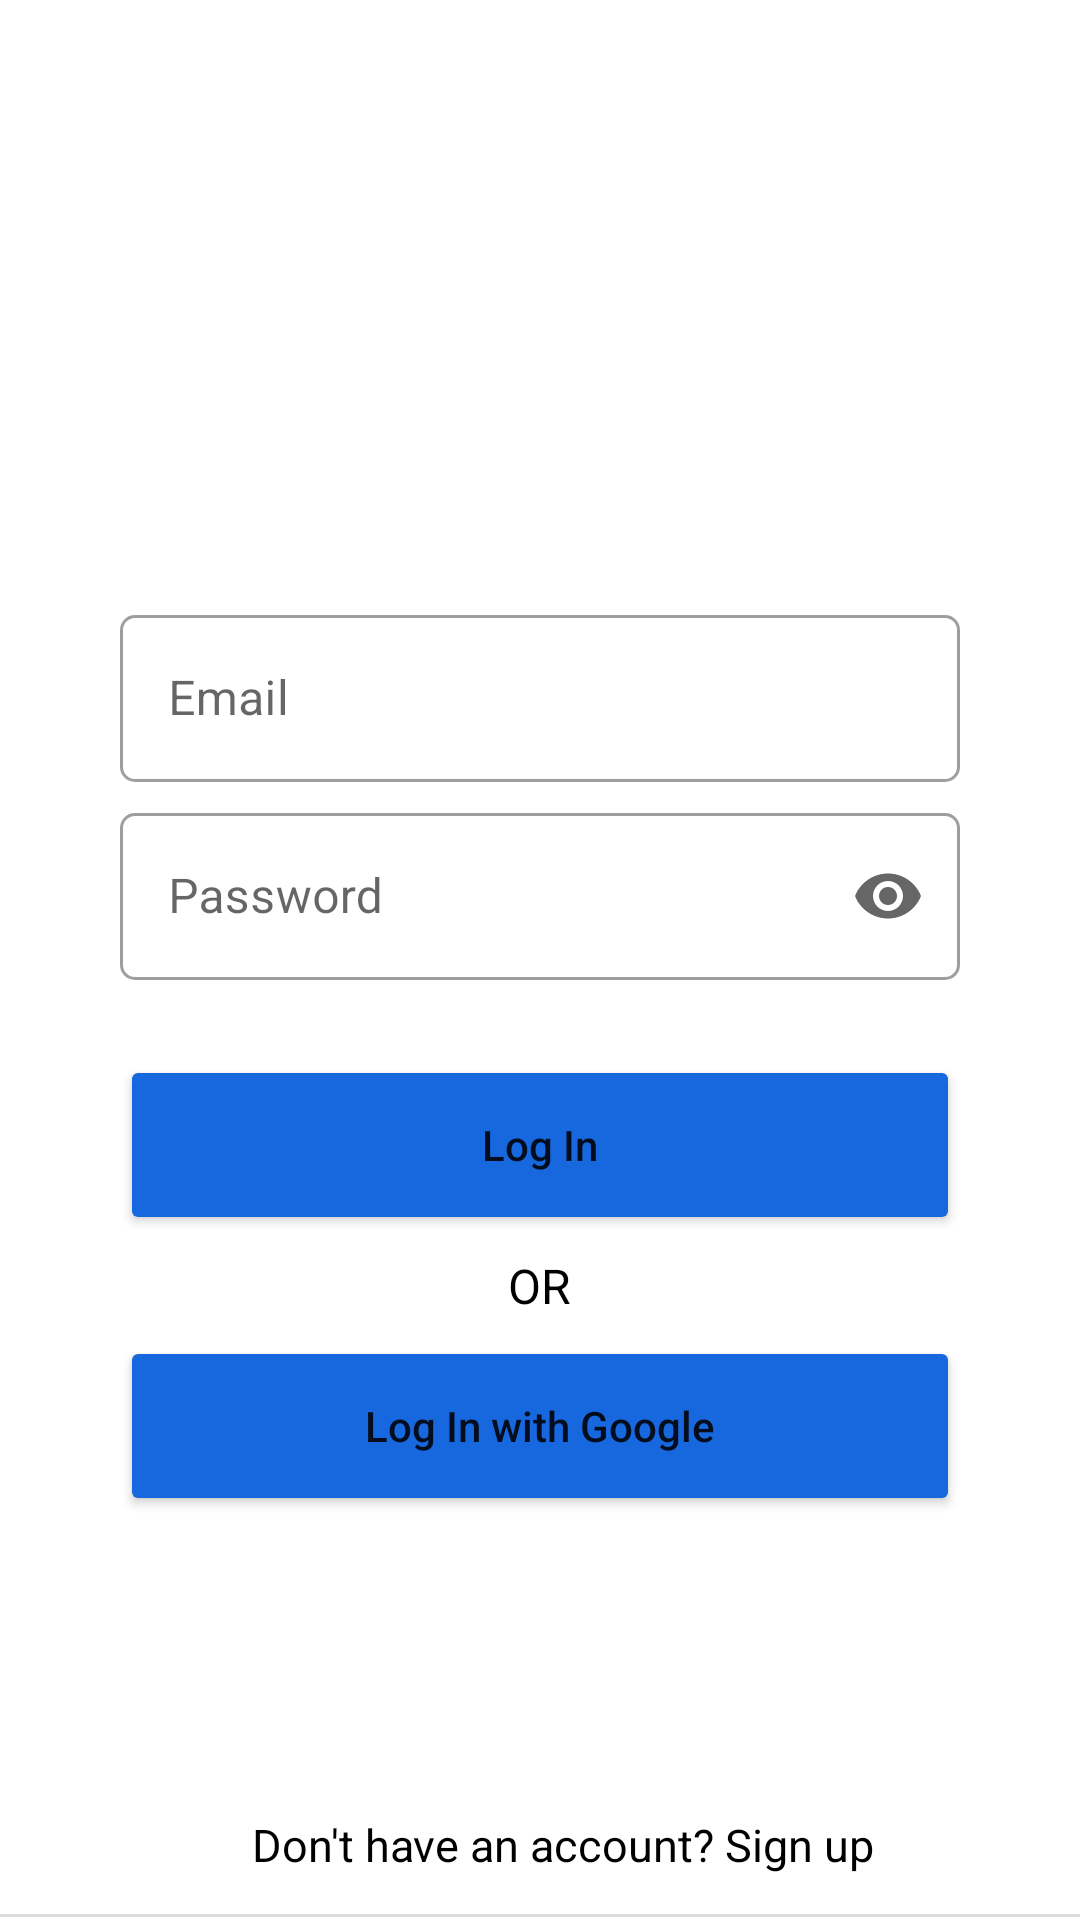

Reconstruct the res/layout file that produces this screen, plus the resources it refers to.
<!-- AndroidManifest.xml: application theme Theme.InstagramClone -->
<!-- res/layout/activity_login.xml -->
<?xml version="1.0" encoding="utf-8"?>
<RelativeLayout xmlns:android="http://schemas.android.com/apk/res/android"
    xmlns:app="http://schemas.android.com/apk/res-auto"
    xmlns:tools="http://schemas.android.com/tools"
    android:layout_width="match_parent"
    android:layout_height="wrap_content"
    tools:context=".view.activity.LoginActivity">

    

    <RelativeLayout
        android:id="@+id/loginTop"
        android:layout_width="match_parent"
        android:layout_height="wrap_content">


        <LinearLayout
            android:padding="20dp"
            android:orientation="vertical"
            android:gravity="center"
            android:layout_width="match_parent"
            android:layout_height="match_parent">

            <ImageView
                android:layout_width="300dp"
                android:src="@drawable/instagram_text"
                android:layout_height="70dp">

            </ImageView>

            <LinearLayout
                android:orientation="vertical"
                android:layout_marginTop="15sp"
                android:layout_width="match_parent"
                android:layout_height="wrap_content">

                <com.google.android.material.textfield.TextInputLayout
                    android:layout_width="match_parent"
                    android:layout_height="wrap_content"
                    android:hint="Email"
                    app:boxBackgroundMode="outline"
                    style="@style/Widget.MaterialComponents.TextInputLayout.OutlinedBox"
                    android:layout_marginHorizontal="20dp"
                    app:boxCornerRadiusBottomEnd="5dp"
                    app:boxCornerRadiusBottomStart="5dp"
                    app:boxCornerRadiusTopEnd="5dp"
                    app:boxCornerRadiusTopStart="5dp"
                    app:endIconMode="clear_text"
                    android:layout_marginBottom="5dp"
                    >

                    <com.google.android.material.textfield.TextInputEditText
                        android:id="@+id/loginEmailEditTextId"
                        android:layout_width="match_parent"
                        android:layout_height="wrap_content"
                        android:inputType="textEmailAddress"
                        />

                </com.google.android.material.textfield.TextInputLayout>


                <com.google.android.material.textfield.TextInputLayout
                    android:layout_width="match_parent"
                    android:layout_height="wrap_content"
                    android:hint="Password"
                    app:boxBackgroundMode="outline"
                    style="@style/Widget.MaterialComponents.TextInputLayout.OutlinedBox"
                    android:layout_marginHorizontal="20dp"
                    app:boxCornerRadiusBottomEnd="5dp"
                    app:boxCornerRadiusBottomStart="5dp"
                    app:boxCornerRadiusTopEnd="5dp"
                    app:boxCornerRadiusTopStart="5dp"
                    app:endIconMode="password_toggle"
                    >

                    <com.google.android.material.textfield.TextInputEditText
                        android:id="@+id/loginPasswordEditTextId"
                        android:layout_width="match_parent"
                        android:layout_height="wrap_content"
                        android:inputType="textPassword"
                        />

                </com.google.android.material.textfield.TextInputLayout>


            </LinearLayout>

            <LinearLayout
                android:layout_marginTop="5dp"
                android:padding="20dp"
                android:orientation="vertical"
                android:layout_width="match_parent"
                android:layout_height="wrap_content">

                <Button
                    android:text="Log In"
                    android:id="@+id/loginButtonId"
                    android:textAllCaps="false"
                    android:backgroundTint="@color/dark_blue"
                    android:layout_width="match_parent"
                    android:layout_height="60dp">
                </Button>

                <TextView
                    android:text="OR"
                    android:textColor="@color/black"
                    android:textSize="16sp"
                    android:layout_marginTop="6dp"
                    android:layout_marginBottom="6dp"
                    android:layout_gravity="center_horizontal"
                    android:layout_width="wrap_content"
                    android:layout_height="wrap_content">

                </TextView>

                <Button
                    android:text="Log In with Google"
                    android:id="@+id/googleLogInButtonId"
                    android:textAllCaps="false"
                    android:backgroundTint="@color/dark_blue"
                    android:layout_width="match_parent"
                    android:layout_height="60dp">
                </Button>


            </LinearLayout>
        </LinearLayout>


    </RelativeLayout>

    

    <RelativeLayout
        android:layout_alignParentBottom="true"
        android:layout_width="match_parent"
        android:layout_height="wrap_content">

        <include layout="@layout/login_toolbar">

        </include>



    </RelativeLayout>

    <ProgressBar
        android:id="@+id/loginProgressId"
        android:layout_centerInParent="true"
        android:layout_width="60dp"
        android:layout_height="60dp">

    </ProgressBar>


</RelativeLayout>
<!-- res/layout/login_toolbar.xml (included above) -->
<merge xmlns:android="http://schemas.android.com/apk/res/android">

    <com.google.android.material.appbar.AppBarLayout
        android:layout_width="match_parent"
        android:layout_height="50dp"
        android:background="@drawable/border_bottom">

        <androidx.appcompat.widget.Toolbar
            android:layout_width="match_parent"
            android:layout_height="wrap_content"
            android:id="@+id/loginToolbarId">

            <RelativeLayout
                android:layout_width="match_parent"
                android:layout_height="match_parent">

                <TextView
                    android:text="Don't have an account? Sign up"
                    android:textSize="15sp"
                    android:layout_centerInParent="true"
                    android:id="@+id/loginToolbarTextId"
                    android:layout_marginLeft="15dp"
                    android:textColor="@color/black"
                    android:layout_width="wrap_content"
                    android:layout_height="wrap_content">

                </TextView>

            </RelativeLayout>

        </androidx.appcompat.widget.Toolbar>

    </com.google.android.material.appbar.AppBarLayout>

</merge>
<!-- resources referenced by this layout -->
<resources>
  <color name="black">#FF000000</color>
  <color name="dark_blue">#1768de</color>
  <!-- drawable border_bottom (drawable) -->
  <?xml version="1.0" encoding="utf-8"?>
  <layer-list xmlns:android="http://schemas.android.com/apk/res/android"
      android:layout_width="match_parent"
      android:layout_height="1dp">
  
      <item
          android:bottom="1dp"
          android:top="-1dp"
          android:right="-1dp"
          android:left="-1dp"
          >
          <shape
              android:shape="rectangle">
              <stroke
                  android:width="1dp"
                  android:color="@color/gray"/>
              <solid
                  android:color="@color/white"/>
  
          </shape>
  
      </item>
  
  
  </layer-list>
  <style name="Theme.InstagramClone" parent="Theme.MaterialComponents.DayNight.NoActionBar">
          
          <item name="colorPrimary">@color/purple_500</item>
          <item name="colorPrimaryVariant">@color/purple_700</item>
          <item name="colorOnPrimary">@color/white</item>
          
          <item name="colorSecondary">@color/teal_200</item>
          <item name="colorSecondaryVariant">@color/teal_700</item>
          <item name="colorOnSecondary">@color/black</item>
          
          <item name="android:statusBarColor" tools:targetApi="l">?attr/colorPrimaryVariant</item>
          
      </style>
  <color name="gray">#DFDBDB</color>
  <color name="white">#FFFFFFFF</color>
  <color name="purple_500">#FF6200EE</color>
  <color name="purple_700">#FF3700B3</color>
  <color name="teal_200">#FF03DAC5</color>
  <color name="teal_700">#FF018786</color>
</resources>
